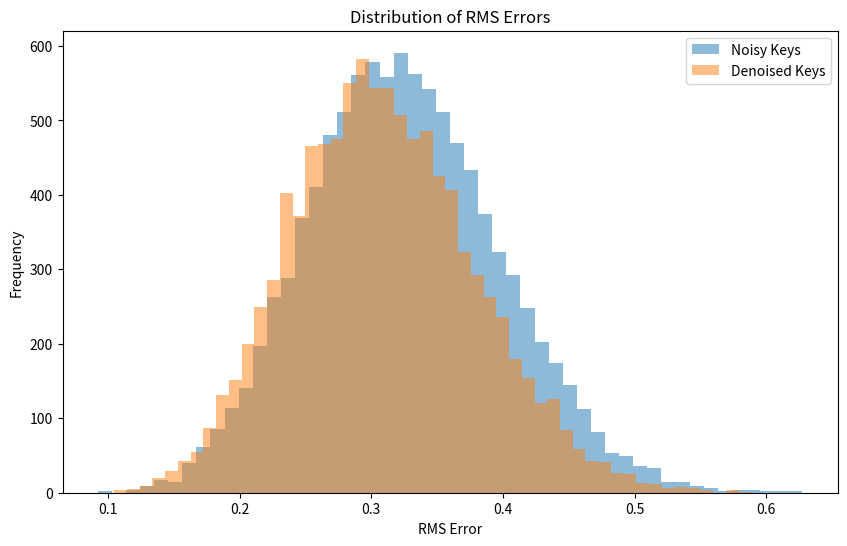

Reproduce this figure in Python.
import numpy as np
import matplotlib.pyplot as plt

# Parameters
num_keys = 10000
key_size = 10
signal_mean = 0
signal_std = 1
noise_mean = 0
noise_std = 1 / 3

# Step 1: Generate random keys
keys = np.random.normal(signal_mean, signal_std, (num_keys, key_size))

# Step 2: Add noise to the keys
noise = np.random.normal(noise_mean, noise_std, (num_keys, key_size))
noisy_keys = keys + noise


# Step 3: Denoise the keys
def denoise(noisy_signal, noise_var):
    signal_var = np.var(noisy_signal)
    alpha = signal_var / (signal_var + noise_var)
    return alpha * noisy_signal


noise_var = noise_std**2
denoised_keys = denoise(noisy_keys, noise_var)

# Step 4: Calculate RMS error for noisy and denoised keys
rms_error_noisy = np.sqrt(np.mean((noisy_keys - keys) ** 2, axis=1))
rms_error_denoised = np.sqrt(np.mean((denoised_keys - keys) ** 2, axis=1))

print("Mean RMS error of noisy keys:", rms_error_noisy.mean())
print("Mean RMS error of denoised keys:", rms_error_denoised.mean())

# Step 5: Plot histogram of RMS errors
plt.figure(figsize=(10, 6))
plt.hist(rms_error_noisy, bins=50, alpha=0.5, label="Noisy Keys")
plt.hist(rms_error_denoised, bins=50, alpha=0.5, label="Denoised Keys")
plt.xlabel("RMS Error")
plt.ylabel("Frequency")
plt.title("Distribution of RMS Errors")
plt.legend()
plt.show()
